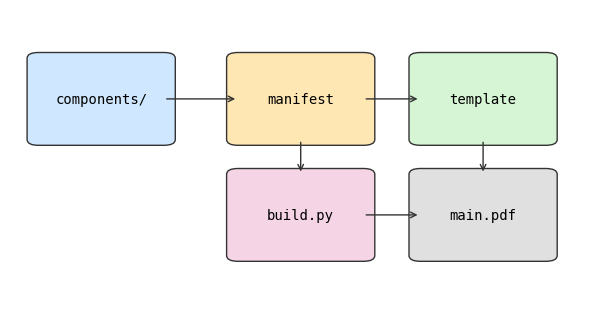

Generate this figure with matplotlib: (Note: this script raises an exception after producing the figure.)
import matplotlib
matplotlib.use("Agg")
import matplotlib.pyplot as plt
import matplotlib.patches as mpatches

fig, ax = plt.subplots(figsize=(6, 3.2))
boxes = [
    (0.05, 0.55, "components/", "#cfe8ff"),
    (0.40, 0.55, "manifest",     "#ffe7b3"),
    (0.72, 0.55, "template",     "#d5f5d5"),
    (0.40, 0.15, "build.py",     "#f5d5e5"),
    (0.72, 0.15, "main.pdf",     "#e0e0e0"),
]
for x, y, label, color in boxes:
    ax.add_patch(mpatches.FancyBboxPatch(
        (x, y), 0.22, 0.28,
        boxstyle="round,pad=0.02",
        linewidth=1, edgecolor="#333", facecolor=color))
    ax.text(x + 0.11, y + 0.14, label, ha="center", va="center",
            fontsize=10, family="monospace")

def arrow(x1, y1, x2, y2):
    ax.annotate("", xy=(x2, y2), xytext=(x1, y1),
                arrowprops=dict(arrowstyle="->", color="#333"))

arrow(0.27, 0.69, 0.40, 0.69)
arrow(0.62, 0.69, 0.72, 0.69)
arrow(0.83, 0.55, 0.83, 0.43)
arrow(0.62, 0.29, 0.72, 0.29)
arrow(0.51, 0.55, 0.51, 0.43)

ax.set_xlim(0, 1); ax.set_ylim(0, 1)
ax.axis("off")
plt.tight_layout()
plt.savefig("components/figures/fig-architecture/architecture.png", dpi=200)
print("wrote components/figures/fig-architecture/architecture.png")
